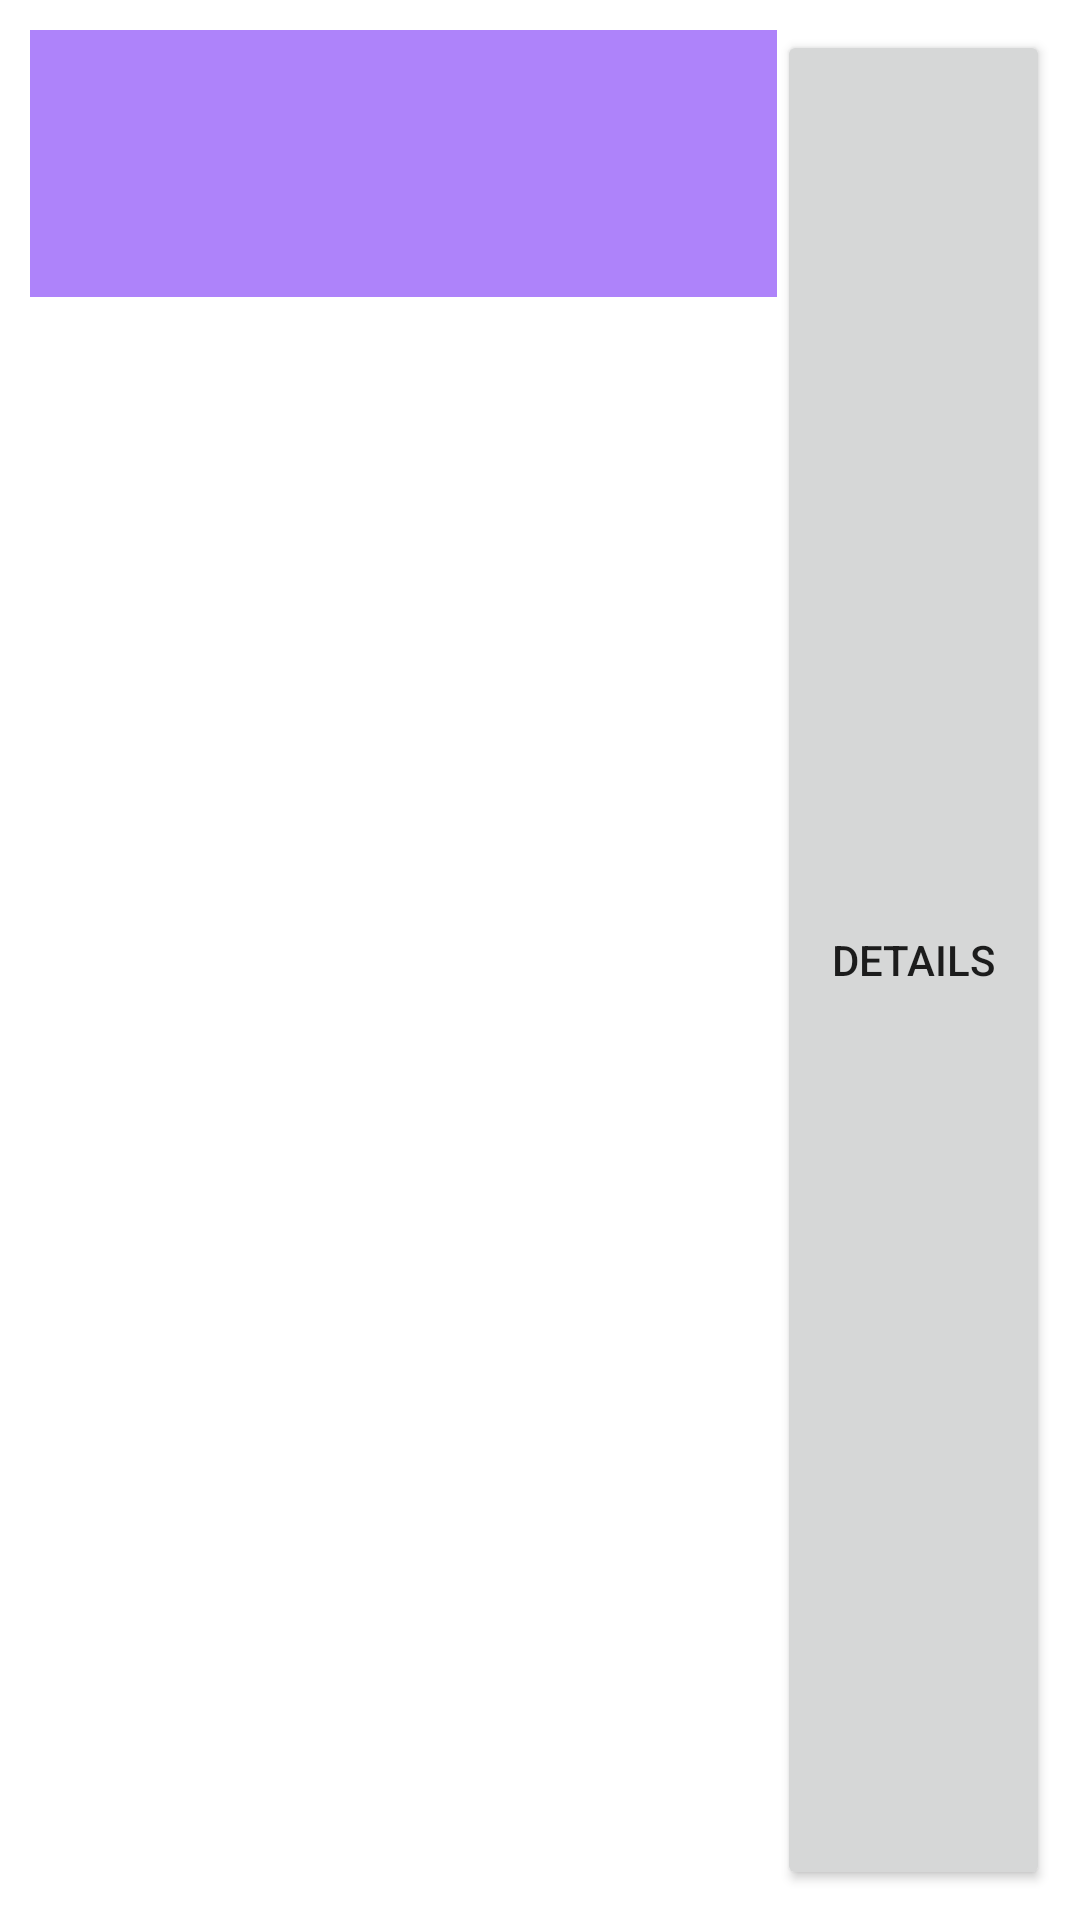

The Android layout XML behind this screen, and the referenced resources:
<!-- AndroidManifest.xml: application theme Theme.Cryptomobile -->
<!-- res/layout/recycler_view_row.xml -->
<?xml version="1.0" encoding="utf-8"?>
<LinearLayout
    xmlns:android="http://schemas.android.com/apk/res/android"
    android:layout_width="match_parent"
    android:layout_height="wrap_content"
    android:orientation="horizontal"
    android:padding="10dp">

    <LinearLayout
        android:layout_width="273dp"
        android:layout_height="89dp"
        android:layout_weight="1"
        android:background="#AE83FA"
        android:orientation="vertical">

        <TextView
            android:id="@+id/owner"
            android:layout_width="match_parent"
            android:layout_height="wrap_content"
            android:layout_weight="1"
            android:textStyle="bold" />

        <TextView
            android:id="@+id/date"
            android:layout_width="match_parent"
            android:layout_height="wrap_content"
            android:layout_weight="1" />

        <TextView
            android:id="@+id/status"
            android:layout_width="match_parent"
            android:layout_height="wrap_content"
            android:layout_weight="1" />

        <TextView
            android:id="@+id/visit_id_holder"
            android:layout_width="wrap_content"
            android:layout_height="wrap_content"
            android:layout_weight="1"
            android:textSize="1sp"
            android:visibility="invisible" />

    </LinearLayout>

    <Button
        android:id="@+id/details_button"
        android:layout_width="115dp"
        android:layout_height="match_parent"
        android:layout_weight="1"
        android:onClick="showDetails"
        android:text="DETAILS" />

</LinearLayout>
<!-- resources referenced by this layout -->
<resources>
  <style name="Theme.Cryptomobile" parent="Theme.MaterialComponents.DayNight.DarkActionBar">
          
          <item name="colorPrimary">@color/purple_500</item>
          <item name="colorPrimaryVariant">@color/purple_700</item>
          <item name="colorOnPrimary">@color/white</item>
          
          <item name="colorSecondary">@color/teal_200</item>
          <item name="colorSecondaryVariant">@color/teal_700</item>
          <item name="colorOnSecondary">@color/black</item>
          
          <item name="android:statusBarColor" tools:targetApi="l">?attr/colorPrimaryVariant</item>
          
      </style>
  <!-- not gathered from this repository: default colours our renderer supplied (Android Studio template values) -->
  <color name="purple_500">#FF6200EE</color>
  <color name="purple_700">#FF3700B3</color>
  <color name="teal_200">#FF03DAC5</color>
  <color name="teal_700">#FF018786</color>
  <color name="black">#FF000000</color>
  <color name="white">#FFFFFFFF</color>
</resources>
